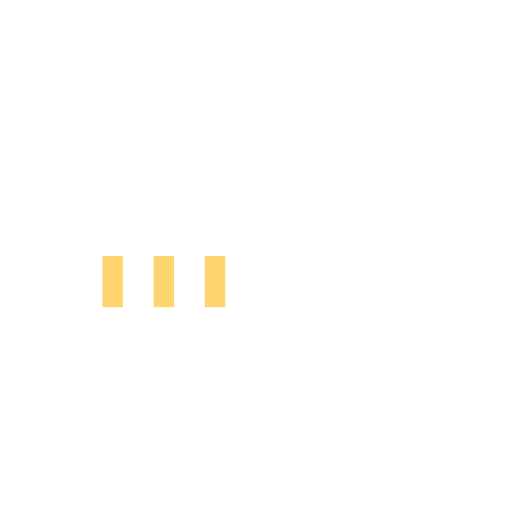
t = 0.00 s
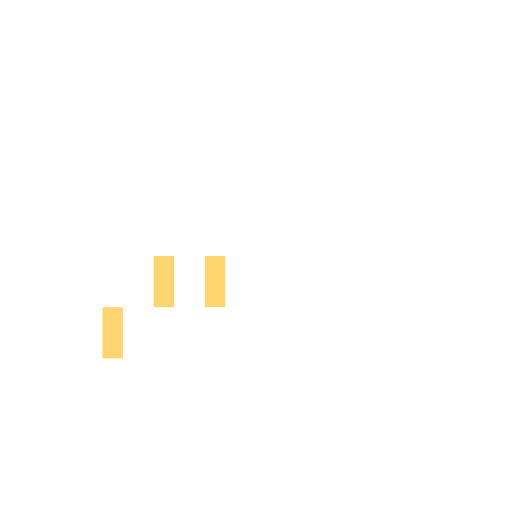
t = 0.15 s
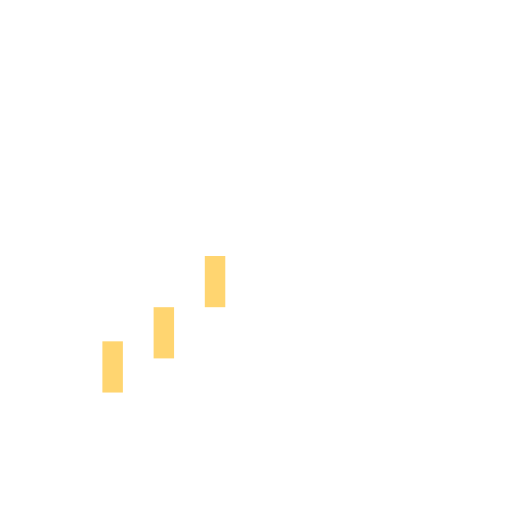
t = 0.35 s
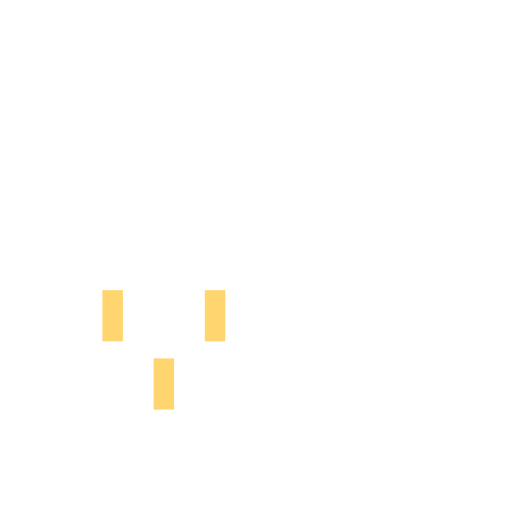
t = 0.50 s
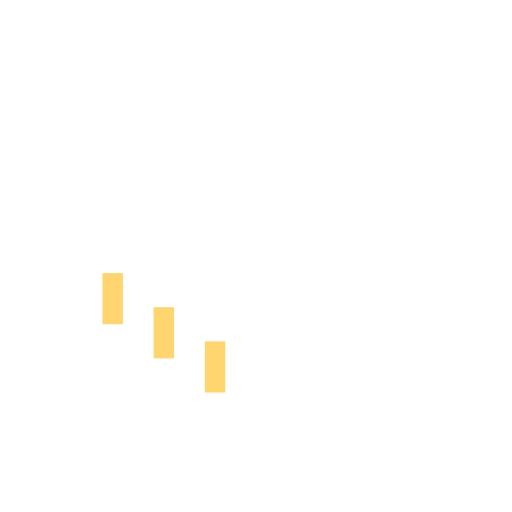
t = 0.65 s
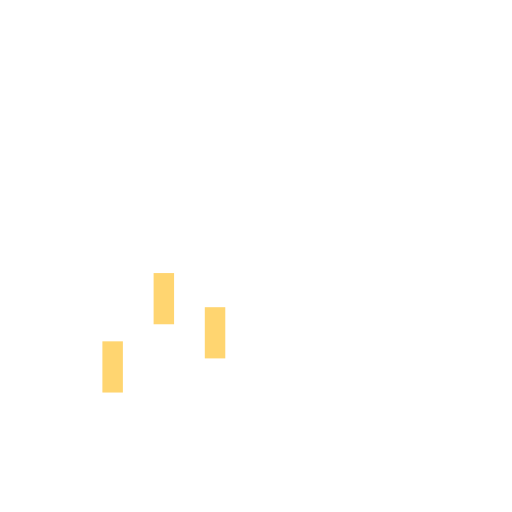
t = 0.85 s

The animated SVG that drew these frames (rendered in a browser with its animation timeline set to each time). Animation: 3 SMIL elements (animateTransform=3); one cycle of 1.00 s, repeats indefinitely.

<svg version="1.1" id="L9" xmlns="http://www.w3.org/2000/svg" xmlns:xlink="http://www.w3.org/1999/xlink" x="0px" y="0px"
  viewBox="0 0 100 100" enable-background="new 0 0 0 0" xml:space="preserve">
    <rect x="20" y="50" width="4" height="10" fill="#ffd570">
      <animateTransform attributeType="xml"
        attributeName="transform" type="translate"
        values="0 0; 0 20; 0 0"
        begin="0" dur="0.6s" repeatCount="indefinite" />
    </rect>
    <rect x="30" y="50" width="4" height="10" fill="#ffd570">
      <animateTransform attributeType="xml"
        attributeName="transform" type="translate"
        values="0 0; 0 20; 0 0"
        begin="0.2s" dur="0.6s" repeatCount="indefinite" />
    </rect>
    <rect x="40" y="50" width="4" height="10" fill="#ffd570">
      <animateTransform attributeType="xml"
        attributeName="transform" type="translate"
        values="0 0; 0 20; 0 0"
        begin="0.4s" dur="0.6s" repeatCount="indefinite" />
    </rect>
</svg>